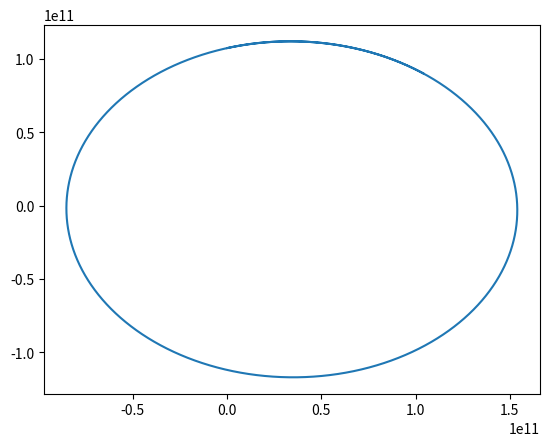

This figure's Python source:
import numpy as np
import math
import matplotlib.pyplot as plt
from math import sqrt
from math import pi
import matplotlib

#Global Constants
k = 6.6743 * (10**(-11))
M = 1.989 * (10**30)
step = 3600

#Taking position as an array and defining distance of a point from the origin
def dist(x):
	assert x.size == 2
	return sqrt((x[0]**2)+(x[1]**2))

#dv/dt = greq(r,v,t)
def greq(r,v,t):
	assert r.size == 2 and v.size == 2
	A = -k*M*r/(dist(r)**3)
	return A

#Defining RK4... Returns position and velocity at next time step
def RK4(r,v,t):
	assert r.size == 2 and v.size == 2
	r1 = v*step
	v1 = step*greq(r,v,t)
	r2 = step*(v+0.5*v1)
	v2 = step*greq(r+0.5*r1,v+0.5*v1,t+0.5*step)
	r3 = step*(v+0.5*v2)
	v3 = step*greq(r+0.5*r2,v+0.5*v2,t+0.5*step)
	r4 = step*(v+v3)
	v4 = step*greq(r+r3,v+v3,t+step)
	rf = r + (r1+2*r2 + 2*r3 + r4)/6
	vf = v + (v1 + 2*v2 + 2*v3 + v4)/6
	return rf, vf, t+step

#main

r= np.array([0,107.48*(10**9)])
v= np.array([35.5*(10**3),10000])
t=0
fig = plt.figure()
x=[]
y=[]
for i in range(0,300*24):
	r,v,t = RK4(r,v,t)
	x.append(r[0])
	y.append(r[1])
plt.plot(x,y)
plt.savefig('orbit1.png')